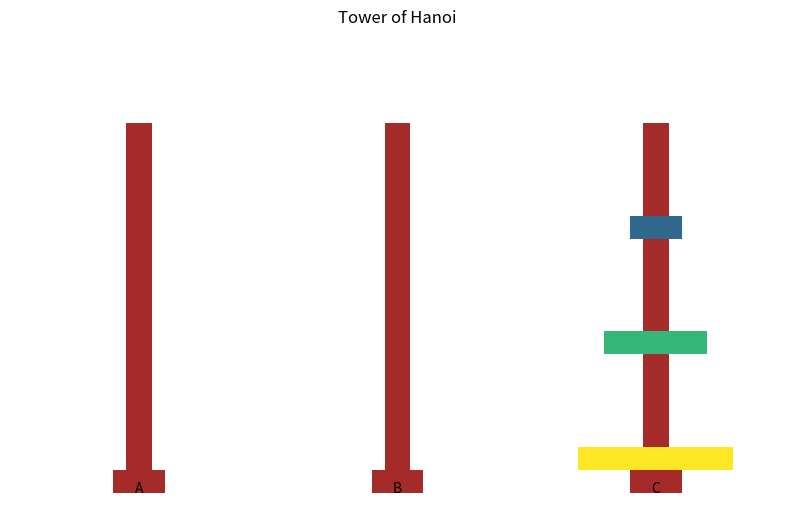

Python code for this plot:
# toh_visual.py
import matplotlib.pyplot as plt
import numpy as np
from matplotlib.patches import Rectangle
import time


class TowerOfHanoi:
    def __init__(self, num_disks=3):
        self.num_disks = num_disks
        self.pegs = {
            'A': list(range(num_disks, 0, -1)),  # Largest to smallest
            'B': [],
            'C': []
        }
        self.fig, self.ax = plt.subplots(figsize=(10, 6))
        plt.ion()  # Interactive mode
        self.draw_state()
        
    def move_disk(self, disk_num, from_peg, to_peg):
        """Move disk from one peg to another"""
        if disk_num not in self.pegs[from_peg]:
            print(f"Error: Disk {disk_num} not on peg {from_peg}")
            return False
        if self.pegs[from_peg][-1] != disk_num:
            print(f"Error: Disk {disk_num} is not on top of peg {from_peg}")
            return False
        if self.pegs[to_peg] and self.pegs[to_peg][-1] < disk_num:
            print(f"Error: Cannot place disk {disk_num} on top of smaller disk")
            return False
        self.pegs[to_peg].append(self.pegs[from_peg].pop())
        self.draw_state()
        return True
    
    def draw_state(self):
        """Draw the current state of the Tower of Hanoi"""
        self.ax.clear()
        self.ax.set_xlim(0, 3)
        self.ax.set_ylim(0, self.num_disks + 1)
        self.ax.axis('off')
        peg_positions = {'A': 0.5, 'B': 1.5, 'C': 2.5}
        for peg, position in peg_positions.items():
            self.ax.add_patch(Rectangle((position-0.1, 0), 0.2, 0.2, fc='brown'))
            self.ax.add_patch(Rectangle((position-0.05, 0.2), 0.1, self.num_disks, fc='brown'))
            for i, disk in enumerate(self.pegs[peg]):
                disk_width = disk * 0.2
                self.ax.add_patch(Rectangle(
                    (position - disk_width/2, i + 0.2), 
                    disk_width, 
                    0.2, 
                    fc=plt.cm.viridis(disk/self.num_disks)
                ))
        for peg, position in peg_positions.items():
            self.ax.text(position, 0, peg, ha='center')
        self.ax.set_title('Tower of Hanoi')
        plt.pause(0.5)
        self.fig.canvas.draw()

def parse_and_move(hanoi, move_code):
    """Parse a move code like 'MD1AB' and execute it"""
    try:
        disk_num = int(move_code[2])
        from_peg = move_code[3]
        to_peg = move_code[4]
        print(f"Moving disk {disk_num} from peg {from_peg} to peg {to_peg}")
        return hanoi.move_disk(disk_num, from_peg, to_peg)
    except (IndexError, ValueError) as e:
        print(f"Invalid move code: {move_code}. Format should be 'MDxYZ' where x is disk number, Y is source peg, Z is destination peg")
        return False

# Example usage function
if __name__ == "__main__":
    hanoi = TowerOfHanoi(3)
    plt.pause(1) # Wait for user to see initial state
    
    # Corrected example moves for 3 disks from A to C
    moves = ["MD1AC", "MD2AB", "MD1CB", "MD3AC", "MD1BA", "MD2BC", "MD1AC"] 
    
    all_moves_successful = True
    for move in moves:
        if not parse_and_move(hanoi, move): 
            print(f"Stopping due to invalid move: {move}")
            all_moves_successful = False
            break 
    
    print("\nExample moves execution finished.")
    if all_moves_successful and len(hanoi.pegs['C']) == hanoi.num_disks and not hanoi.pegs['A'] and not hanoi.pegs['B']:
        print("Puzzle solved correctly in the example!")
    else:
        print("Puzzle not solved correctly in the example.")
        print(f"Final peg states: A: {hanoi.pegs['A']}, B: {hanoi.pegs['B']}, C: {hanoi.pegs['C']}")

    plt.ioff()
    plt.show()